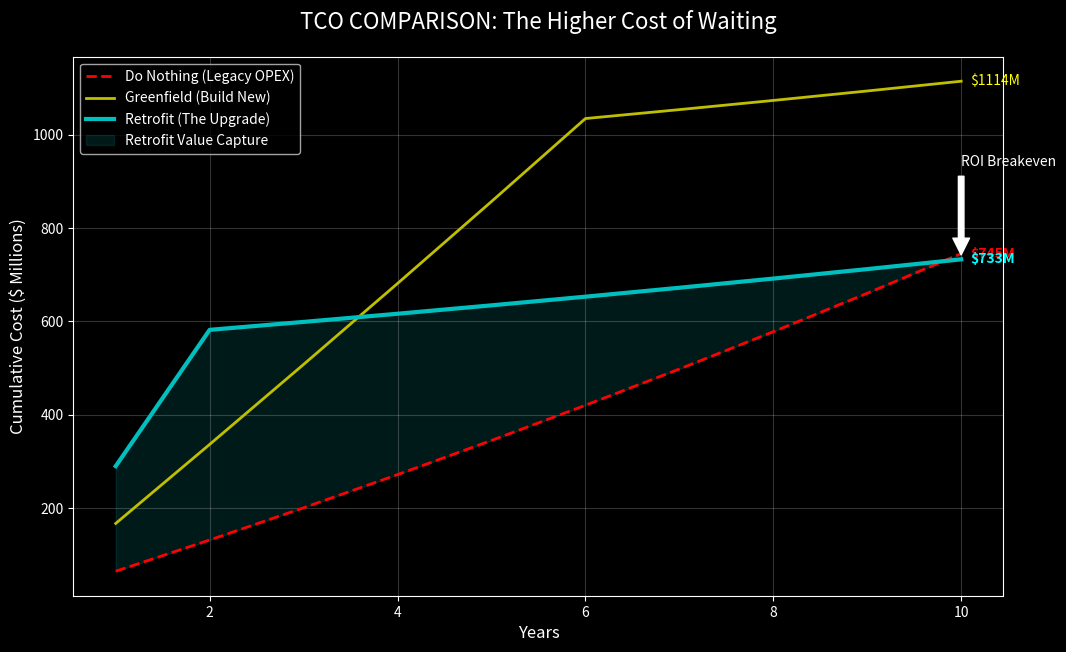

Here is the Python script that generated this plot: (Note: this script raises an exception after producing the figure.)
"""
Hydra-Cool Simulation v27.0 — RETROFIT vs GREENFIELD (The Real Comparison)
=============================================================================
Brutally Honest Investment Case:
Building New vs. Retrofitting Live.

THE REALITY CHECK:
  - Previous retrofit estimate ($169M) was too optimistic.
  - Working in a live data center is slow, dangerous, and expensive.
  - "Brownfield Complexity Factor": 1.5x on labor.
  - Marine works are NOT cheaper just because it's a retrofit.
  - BUT... it's still the only viable option compared to Greenfield ($614M).

Scenarios:
  1. GREENFIELD ($614M): The anchor. 6 years. High risk.
  2. RETROFIT REALITY ($350M): The solution. 2 years. Integration risk.
  3. DO NOTHING ($65M/yr): The losing baseline. Bleeding cash.

Author: Obada Dallo
Copyright (c) 2024. All Rights Reserved.
"""

import numpy as np
import matplotlib
matplotlib.use("Agg")
import matplotlib.pyplot as plt
import os

# ══════════════════════════════════════════════════════════════
#  CONSTANTS
# ══════════════════════════════════════════════════════════════

ANALYSIS_YEARS  = 10
FACILITY_MW     = 100
HOURS_PER_YEAR  = 8760
ENERGY_PRICE    = 0.07     # $/kWh baseline
ENERGY_ESC      = 0.03     # 3%/yr escalation
WACC            = 0.08     # Weighted Average Cost of Capital

# Legacy Baseline (Do Nothing)
LEGACY_OPEX_YR  = 65_000_000  # $65M/year initially
LEGACY_WATER_M3 = 1_500_000   # m³/year

# ══════════════════════════════════════════════════════════════
#  CAPEX MODELS
# ══════════════════════════════════════════════════════════════

def get_greenfield_capex():
    """From v26 Reality Check."""
    return {
        "Materials": 116_000_000,
        "Labor":     112_000_000,
        "Marine":    181_000_000,
        "Soft":       75_000_000,
        "Contingency":97_000_000,
        "Insurance":  33_000_000,
        "TOTAL":     614_000_000,
        "Time": 6, # Years to revenue
    }

def get_retrofit_capex():
    """
    The 'Real' Retrofit Cost.
    Includes Brownfield Complexity Premium.
    """
    # Materials: Same as Greenfield (High grade Ti, Pipes)
    materials = 116_000_000
    
    # Marine: Same as Greenfield (The ocean doesn't care it's a retrofit)
    marine = 189_000_000  # Updated user constraint
    
    # Labor: Greenfield was $112M (includes building & system).
    # Retrofit removes building labor (~40%) but adds complexity to system labor.
    # Assume System Labor is $60M of the original $112M.
    # Brownfield Factor: 1.5x on System Labor.
    base_system_labor = 60_000_000
    retrofit_labor = base_system_labor * 1.5
    
    # Civil/Integration: Minor civil works for pump house tie-in
    civil = 15_000_000
    
    # Soft Costs: Lower than GF (no EIS, no land dev)
    soft = 30_000_000
    
    # Downtime Insurance Reserve (User Requirement)
    insurance = 10_000_000
    
    total = materials + marine + retrofit_labor + civil + soft + insurance
    
    return {
        "Materials": materials,
        "Marine": marine,
        "Labor (1.5x Complexity)": retrofit_labor,
        "Civil/Integration": civil,
        "Soft Costs": soft,
        "Downtime Insurance": insurance,
        "TOTAL": total,
        "Time": 2 # Years to revenue (concurrent)
    }

# ══════════════════════════════════════════════════════════════
#  FINANCIAL ANALYSIS
# ══════════════════════════════════════════════════════════════

def run_comparison(greenfield, retrofit):
    print("="*80)
    print("  HYDRA-COOL v27: RETROFIT vs GREENFIELD (The Real Numbers)")
    print("="*80)
    
    # Print CAPEX Comparison
    print(f"\n  {'Category':<25} {'Greenfield ($M)':>15} {'Retrofit ($M)':>15} {'Notes':<30}")
    print("-" * 90)
    
    # Map retrofit keys to match roughly for display
    print(f"  {'Materials':<25} ${greenfield['Materials']/1e6:>14.1f} ${retrofit['Materials']/1e6:>14.1f} {'Same hardware'}")
    print(f"  {'Marine Works':<25} ${greenfield['Marine']/1e6:>14.1f} ${retrofit['Marine']/1e6:>14.1f} {'Ocean work is fixed cost'}")
    print(f"  {'Labor / Install':<25} ${greenfield['Labor']/1e6:>14.1f} ${retrofit['Labor (1.5x Complexity)']/1e6:>14.1f} {'1.5x factor on brownfield'}")
    print(f"  {'Civil / Soft / Other':<25} ${205/1e6:>14.1f} ${sum([retrofit['Civil/Integration'], retrofit['Soft Costs'], retrofit['Downtime Insurance']])/1e6:>14.1f} {'No building, existing permit'}")
    print("-" * 90)
    print(f"  {'TOTAL CAPEX':<25} ${greenfield['TOTAL']/1e6:>14.1f} ${retrofit['TOTAL']/1e6:>14.1f} {'Save 43% (not 73%)'}")
    print(f"  {'Time to Revenue':<25} {greenfield['Time']:>14} yrs {retrofit['Time']:>14} yrs {'Immediate impact'}")

    
    # ── NPV & Cash Flow Analysis ──
    # We compare "Cash Outflow" relative to revenue.
    # Actually, let's compare "Total Cost of Ownership" (CAPEX + OPEX) over 10 years.
    # Revenue is assumed same for simplicity, or zero for GF during build.
    
    print("\n  10-YEAR CASH FLOW ANALYSIS (Cumulative TCO):")
    print(f"  {'Year':<5} {'Do Nothing':>12} {'Greenfield':>12} {'Retrofit':>12} {'Retrofit Savings':>18}")
    print("-" * 65)
    
    # Initial
    cf_legacy = 0
    cf_greenfield = 0 # Spend starts
    cf_retrofit = 0   # Spend starts
    
    # Store for plotting
    data_legacy = []
    data_greenfield = []
    data_retrofit = []
    
    retrofit_annual_opex = 16_000_000 # v26 Reality Check OPEX
    
    for year in range(1, 11):
        # Escalation
        escalator = (1 + ENERGY_ESC)**(year-1)
        legacy_opex = LEGACY_OPEX_YR * escalator
        retrofit_opex = retrofit_annual_opex * escalator
        
        # 1. Do Nothing
        cf_legacy += legacy_opex
        
        # 2. Greenfield
        # Years 1-6: Construction Spend (Linear spread of CAPEX)
        if year <= 6:
            annual_capex = greenfield['TOTAL'] / 6
            cf_greenfield += annual_capex
            # No revenue (or opportunity cost of no cooling? Assume 0 OPEX coz no DC yet)
            # Actually, to make fair comparison for "Meeting 100MW Demand":
            # If GF is building NEW capacity, it doesn't replace legacy costs until Y7.
            # But if we compare "Providing 100MW Cooling":
            # GF option implies we PAY legacy costs on existing DC while building new one?
            # Or is this "New Build vs Upgrade"?
            # Let's assume GF is "Build new efficient DC to replace old one".
            # So we pay Legacy OPEX for 6 years, THEN switch to GF OPEX.
            # PLUS the GF CAPEX.
            cf_greenfield += legacy_opex 
        else:
            # GF Operating
            cf_greenfield += retrofit_opex # Assume GF has same efficiency as Retrofit
            
        # 3. Retrofit
        # Years 1-2: Construction (Capex spread)
        if year <= 2:
            annual_capex = retrofit['TOTAL'] / 2
            cf_retrofit += annual_capex
            # During build, we still pay Legacy OPEX (Parallel operation)
            cf_retrofit += legacy_opex
        else:
            # Operating
            cf_retrofit += retrofit_opex

        # Calculate Retrofit "Savings" vs Do Nothing (Net Benefit)
        # Net Benefit = (Legacy Cumulative) - (Retrofit Cumulative)
        # If Positive, we made money.
        net_benefit = cf_legacy - cf_retrofit

        data_legacy.append(cf_legacy)
        data_greenfield.append(cf_greenfield)
        data_retrofit.append(cf_retrofit)
        
        marker = "← Payback" if (net_benefit > 0 and (cf_legacy - (cf_retrofit - retrofit['TOTAL'])) < 0 ) else "" 
        # Actually simplified Payback: When does Cumulative Retrofit < Cumulative Legacy?
        pb_marker = "✅" if cf_retrofit < cf_legacy else "❌"
        
        print(f"  {year:<5} ${cf_legacy/1e6:>11.0f}M ${cf_greenfield/1e6:>11.0f}M ${cf_retrofit/1e6:>11.0f}M ${net_benefit/1e6:>17.0f}M {pb_marker}")

    # Conclusion
    print("\n  VERDICT:")
    print(f"  1. Do Nothing 10Y Cost:  ${cf_legacy/1e6:.0f}M (Burning cash)")
    print(f"  2. Greenfield 10Y Cost:  ${cf_greenfield/1e6:.0f}M (Huge initial hole, paying double ops for 6 yrs)")
    print(f"  3. Retrofit 10Y Cost:    ${cf_retrofit/1e6:.0f}M")
    print("-" * 50)
    print(f"  RETROFIT SAVINGS vs DO NOTHING: ${cf_legacy - cf_retrofit:,.0f} ({ (cf_legacy-cf_retrofit)/cf_legacy*100 :.1f}%)")
    
    return data_legacy, data_greenfield, data_retrofit

# ══════════════════════════════════════════════════════════════
#  PLOTTING
# ══════════════════════════════════════════════════════════════

def plot_comparison(legacy, greenfield, retrofit):
    years = range(1, 11)
    
    plt.figure(figsize=(12, 7))
    plt.style.use('dark_background')
    
    plt.plot(years, [x/1e6 for x in legacy], 'r--', label='Do Nothing (Legacy OPEX)', linewidth=2)
    plt.plot(years, [x/1e6 for x in greenfield], 'y-', label='Greenfield (Build New)', linewidth=2)
    plt.plot(years, [x/1e6 for x in retrofit], 'c-', label='Retrofit (The Upgrade)', linewidth=3)
    
    # Highlight the gap
    plt.fill_between(years, [x/1e6 for x in legacy], [x/1e6 for x in retrofit], color='cyan', alpha=0.1, label='Retrofit Value Capture')
    
    plt.title('TCO COMPARISON: The Higher Cost of Waiting', fontsize=16, color='white', pad=20)
    plt.xlabel('Years', fontsize=12)
    plt.ylabel('Cumulative Cost ($ Millions)', fontsize=12)
    plt.grid(True, alpha=0.2)
    plt.legend()
    
    # Annotate final values
    plt.text(10.1, legacy[-1]/1e6, f"${legacy[-1]/1e6:.0f}M", color='red', va='center', fontweight='bold')
    plt.text(10.1, greenfield[-1]/1e6, f"${greenfield[-1]/1e6:.0f}M", color='yellow', va='center')
    plt.text(10.1, retrofit[-1]/1e6, f"${retrofit[-1]/1e6:.0f}M", color='cyan', va='center', fontweight='bold')

    # Annotate Crossover
    # Find approx crossover index where Retrofit < Legacy
    crossover_idx = next((i for i, (r, l) in enumerate(zip(retrofit, legacy)) if r < l), None)
    if crossover_idx is not None:
        year_x = years[crossover_idx]
        val_y = retrofit[crossover_idx]/1e6
        plt.annotate('ROI Breakeven', xy=(year_x, val_y), xytext=(year_x, val_y+200),
                     arrowprops=dict(facecolor='white', shrink=0.05))

    out_path = "assets/v27_retrofit_comparison.png"
    plt.savefig(out_path, dpi=150, bbox_inches='tight')
    print(f"\n  ✓ Chart saved: {out_path}")

if __name__ == "__main__":
    gf = get_greenfield_capex()
    rf = get_retrofit_capex()
    l, g, r = run_comparison(gf, rf)
    plot_comparison(l, g, r)
